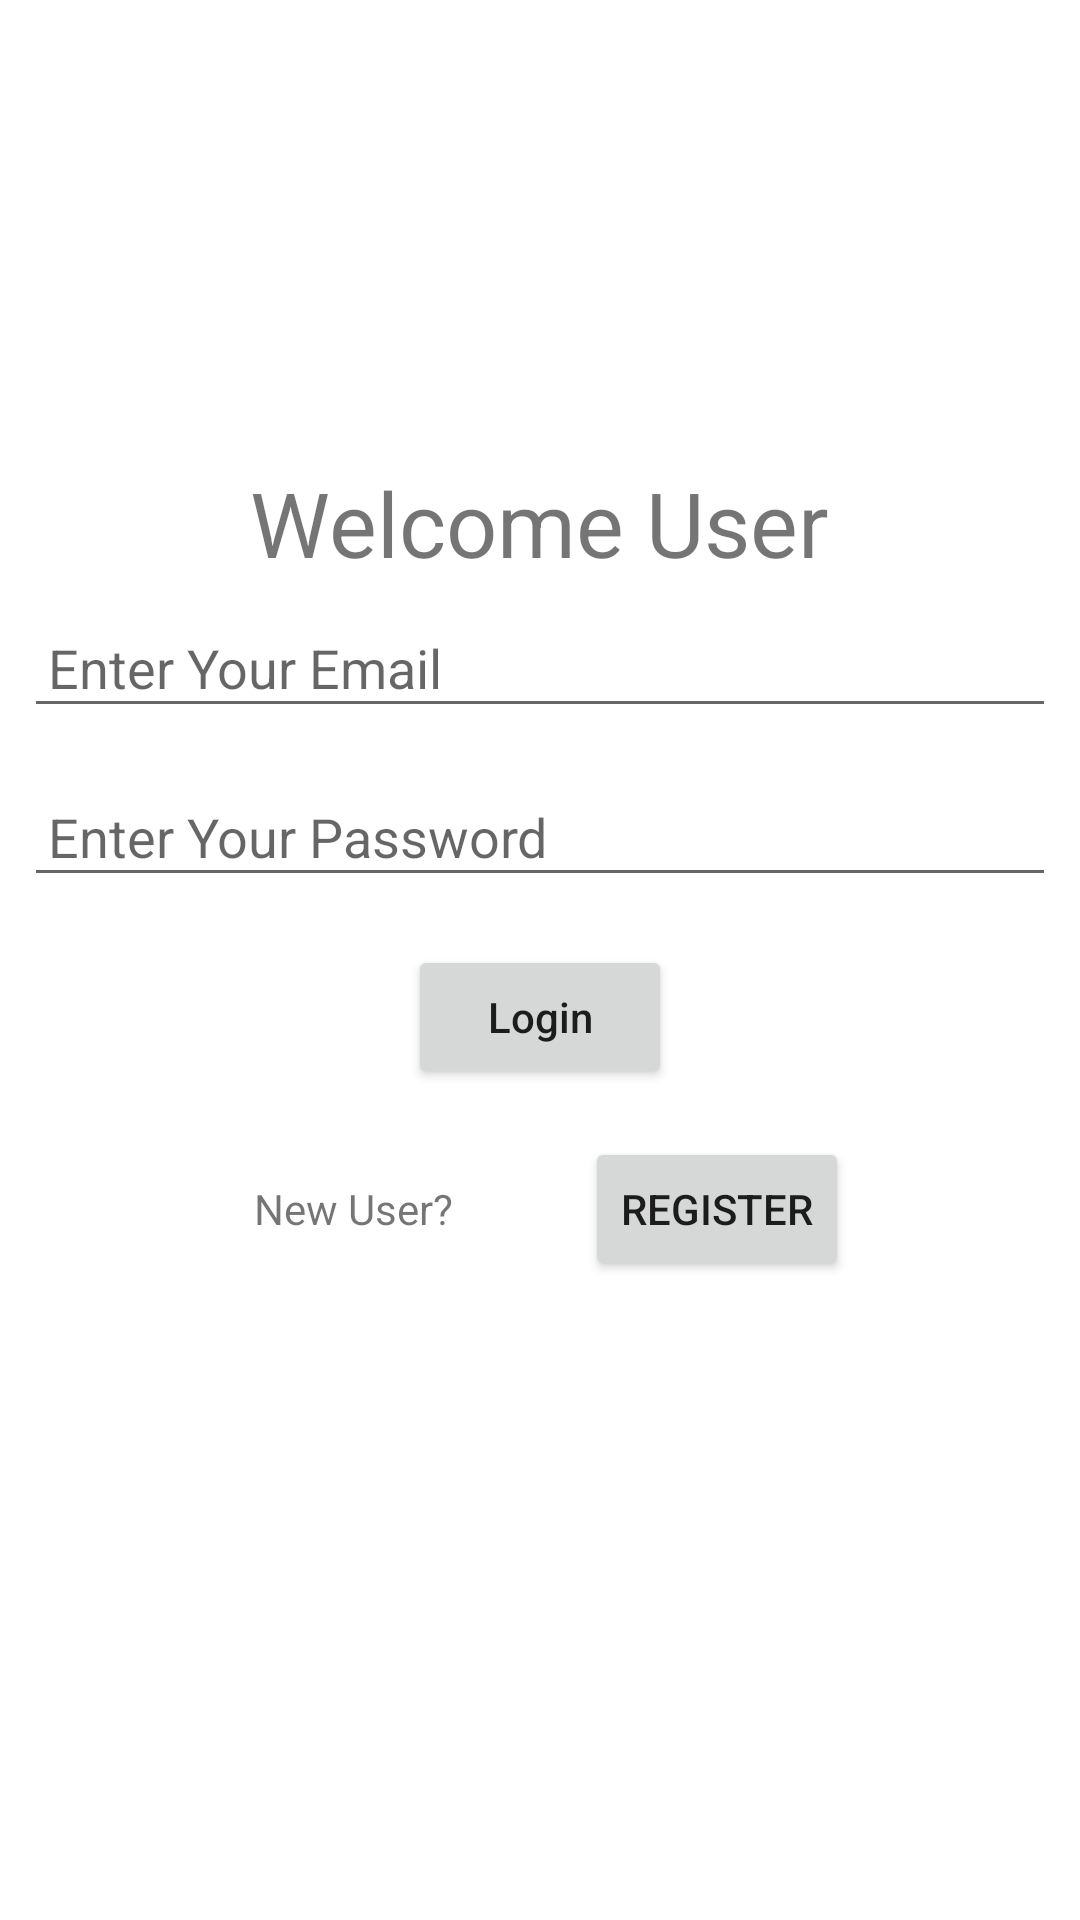

Write the Android layout XML for this screen, with the resource values it uses.
<!-- AndroidManifest.xml: application theme Theme.FirebaseBatch1 -->
<!-- res/layout/fragment_login.xml -->
<?xml version="1.0" encoding="utf-8"?>
<layout xmlns:android="http://schemas.android.com/apk/res/android"
    xmlns:tools="http://schemas.android.com/tools">

    <data>

    </data>

    <LinearLayout
        android:layout_width="match_parent"
        android:layout_height="match_parent"
        android:orientation="vertical"
        android:gravity="center"
        tools:context=".LoginFragment">

        <TextView
            android:layout_width="wrap_content"
            android:layout_height="wrap_content"
            android:text="Welcome User"
            android:textSize="30sp"/>


        <EditText
            android:padding="8dp"
            android:layout_margin="8dp"
            android:id="@+id/emailET"
            android:layout_width="match_parent"
            android:layout_height="wrap_content"
            android:inputType="textEmailAddress"
            android:drawableLeft="@drawable/ic_baseline_email_24"
            android:hint="Enter Your Email" />

        <EditText
            android:padding="8dp"
            android:layout_margin="8dp"
            android:id="@+id/passwordET"
            android:layout_width="match_parent"
            android:layout_height="wrap_content"
            android:inputType="textPassword"
            android:drawableLeft="@drawable/ic_baseline_lock_24"
            android:hint="Enter Your Password" />

        <Button
            android:padding="8dp"
            android:layout_margin="8dp"
            android:id="@+id/loginBtn"
            android:layout_width="wrap_content"
            android:layout_height="wrap_content"
            android:textAllCaps="false"
            android:text="Login" />

        <LinearLayout
            android:layout_width="wrap_content"
            android:layout_height="wrap_content"
            android:orientation="horizontal">

            <TextView
                android:padding="8dp"
                android:layout_margin="8dp"
                android:layout_width="wrap_content"
                android:layout_height="wrap_content"
                android:text="New User?      " />

            <androidx.appcompat.widget.AppCompatButton
                android:padding="8dp"
                android:layout_margin="8dp"
                android:id="@+id/signupBtn"
                android:layout_width="wrap_content"
                android:layout_height="wrap_content"
                android:text="Register" />
        </LinearLayout>

        <TextView
            android:padding="8dp"
            android:layout_margin="8dp"
            android:id="@+id/errorMsgTV"
            android:layout_width="wrap_content"
            android:layout_height="wrap_content"
            android:text=" " />

    </LinearLayout>
</layout>
<!-- resources referenced by this layout -->
<resources>
  <style name="Theme.FirebaseBatch1" parent="Theme.MaterialComponents.DayNight.DarkActionBar">
          
          <item name="colorPrimary">@color/purple_500</item>
          <item name="colorPrimaryVariant">@color/purple_700</item>
          <item name="colorOnPrimary">@color/white</item>
          
          <item name="colorSecondary">@color/teal_200</item>
          <item name="colorSecondaryVariant">@color/teal_700</item>
          <item name="colorOnSecondary">@color/black</item>
          
          <item name="android:statusBarColor" tools:targetApi="l">?attr/colorPrimaryVariant</item>
          
      </style>
  <!-- not gathered from this repository: default colours our renderer supplied (Android Studio template values) -->
  <color name="purple_500">#FF6200EE</color>
  <color name="purple_700">#FF3700B3</color>
  <color name="teal_200">#FF03DAC5</color>
  <color name="teal_700">#FF018786</color>
  <color name="black">#FF000000</color>
  <color name="white">#FFFFFFFF</color>
</resources>
